Labelled photos from "Children Dataset", an image-classification folder in KaiserTrelles/Cardiac-Decision-Support-System-IoMT-AI-DDS. The possible labels are: AFIB, AVNRT, AVRT, atrial paced, normal, PJC, preexcitated PAC, ventricular paced.

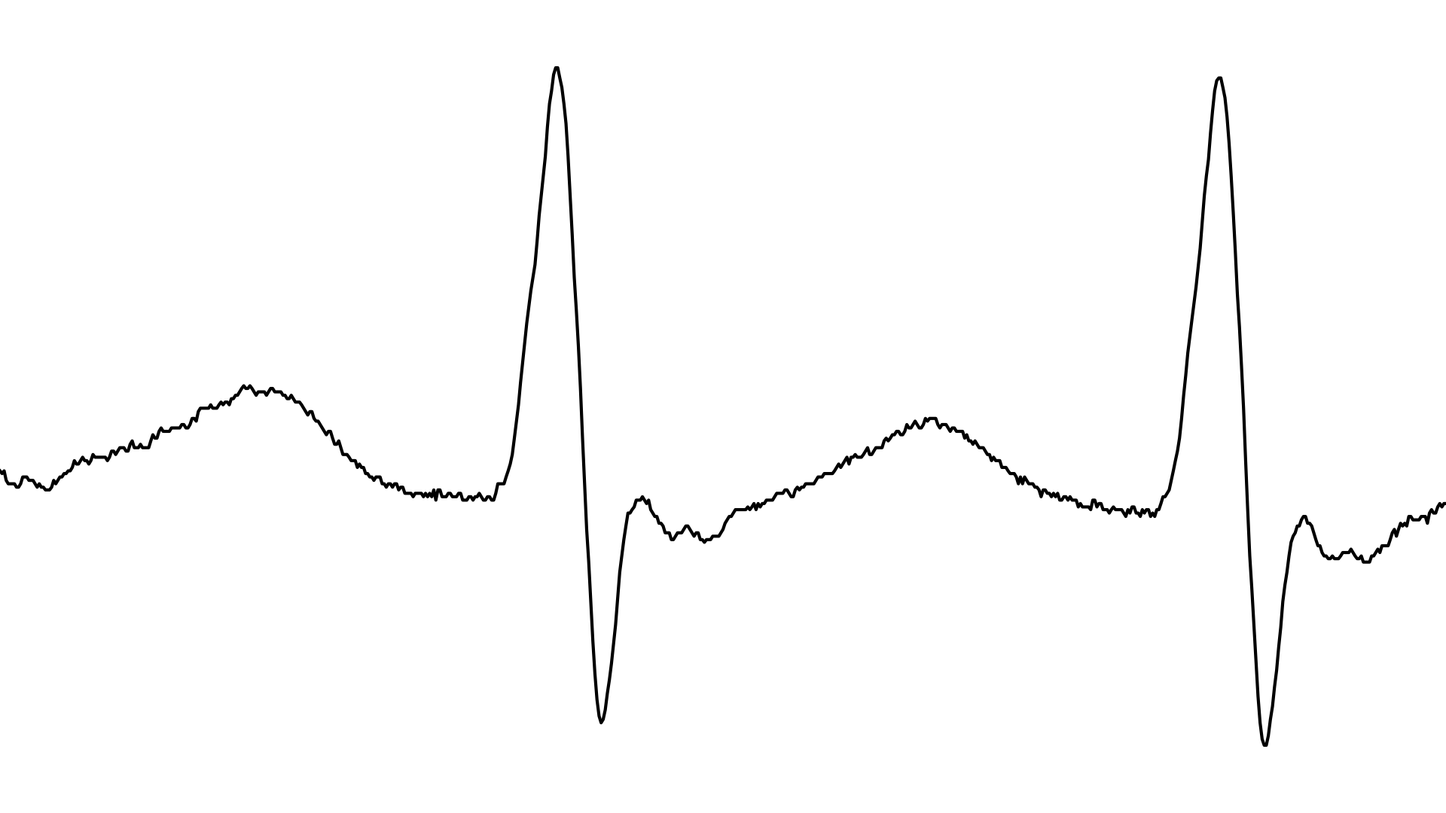
Label: AVNRT

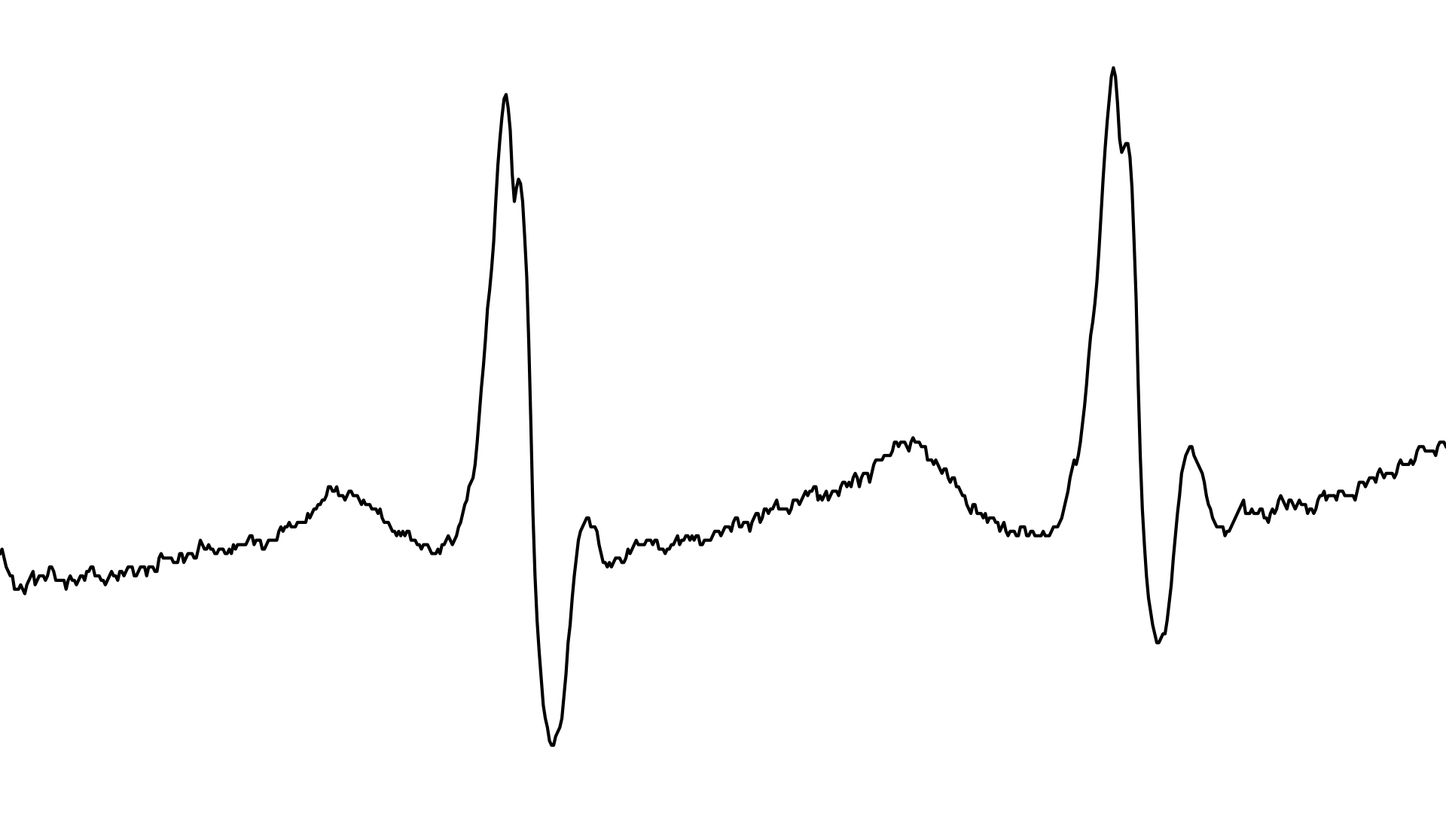
Label: PJC

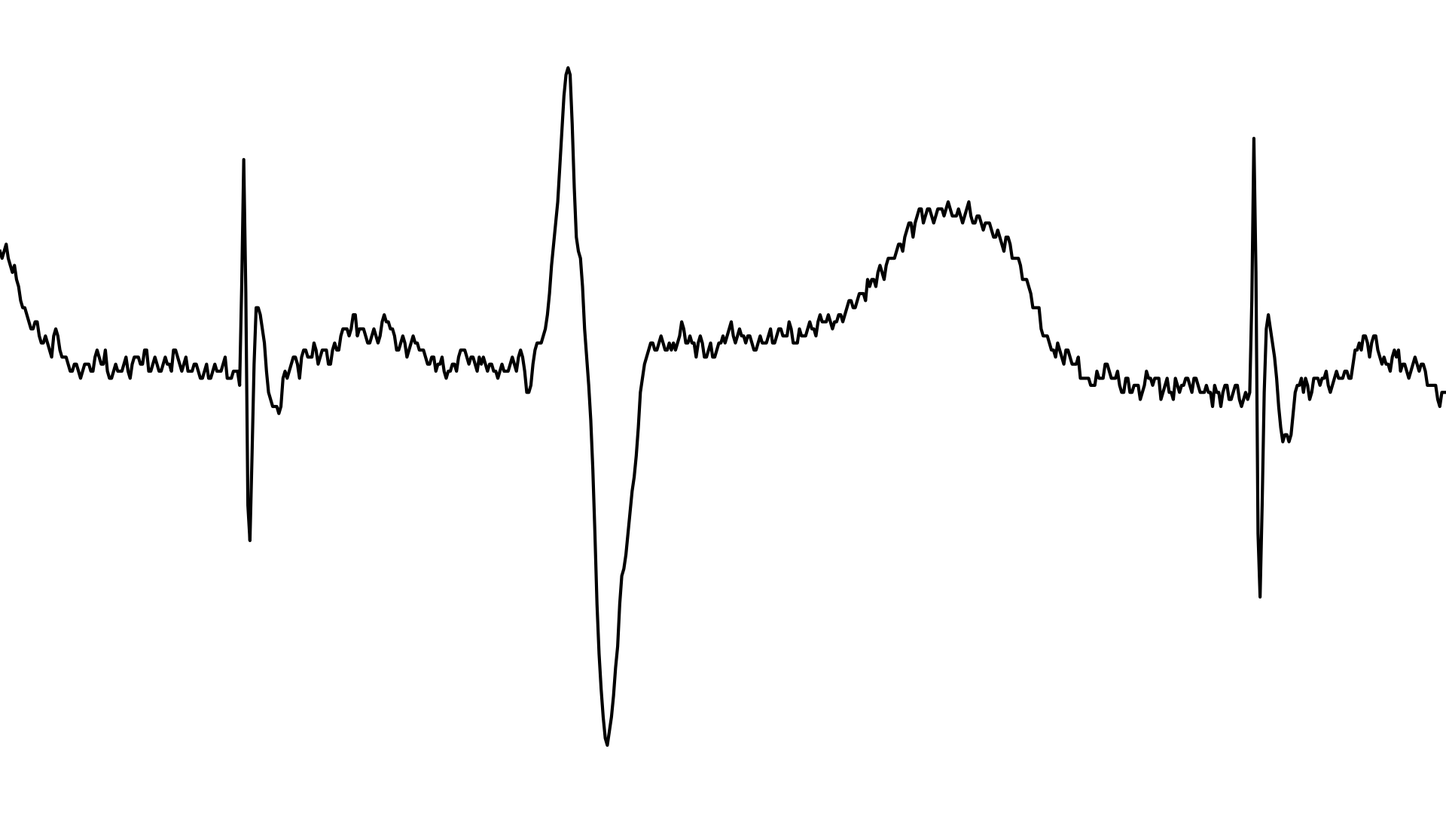
Label: atrial paced

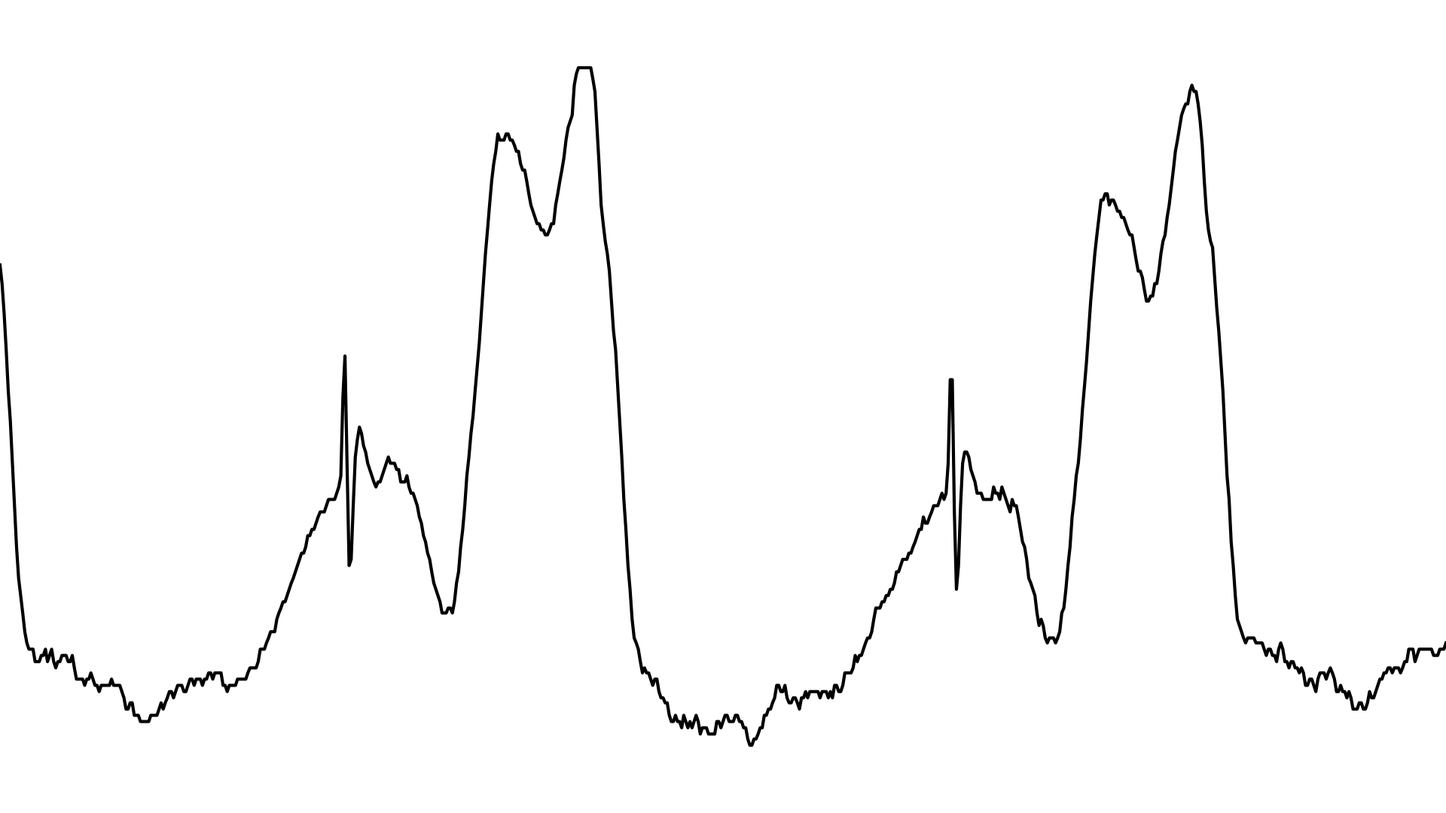
Label: ventricular paced

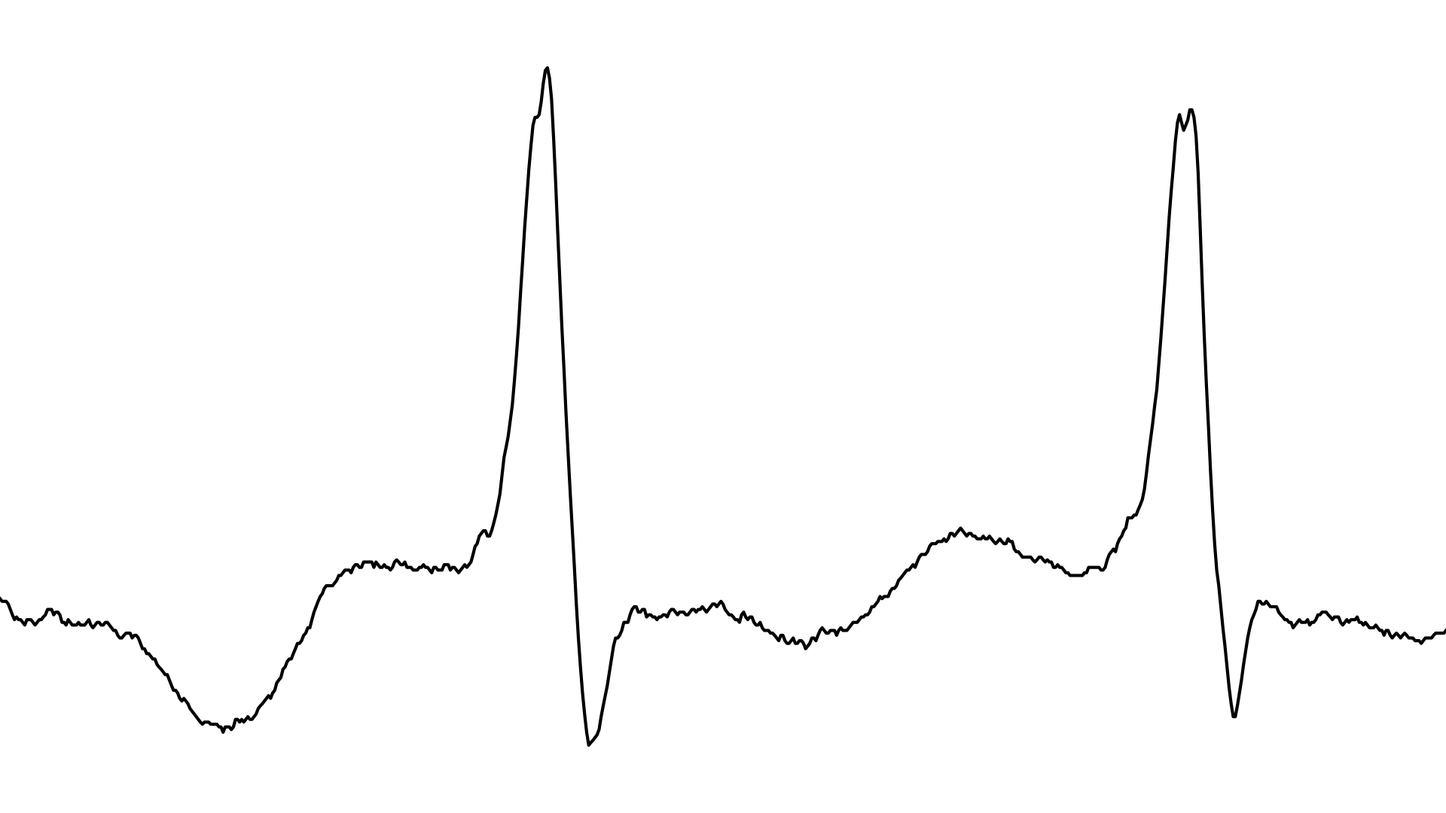
Label: AFIB

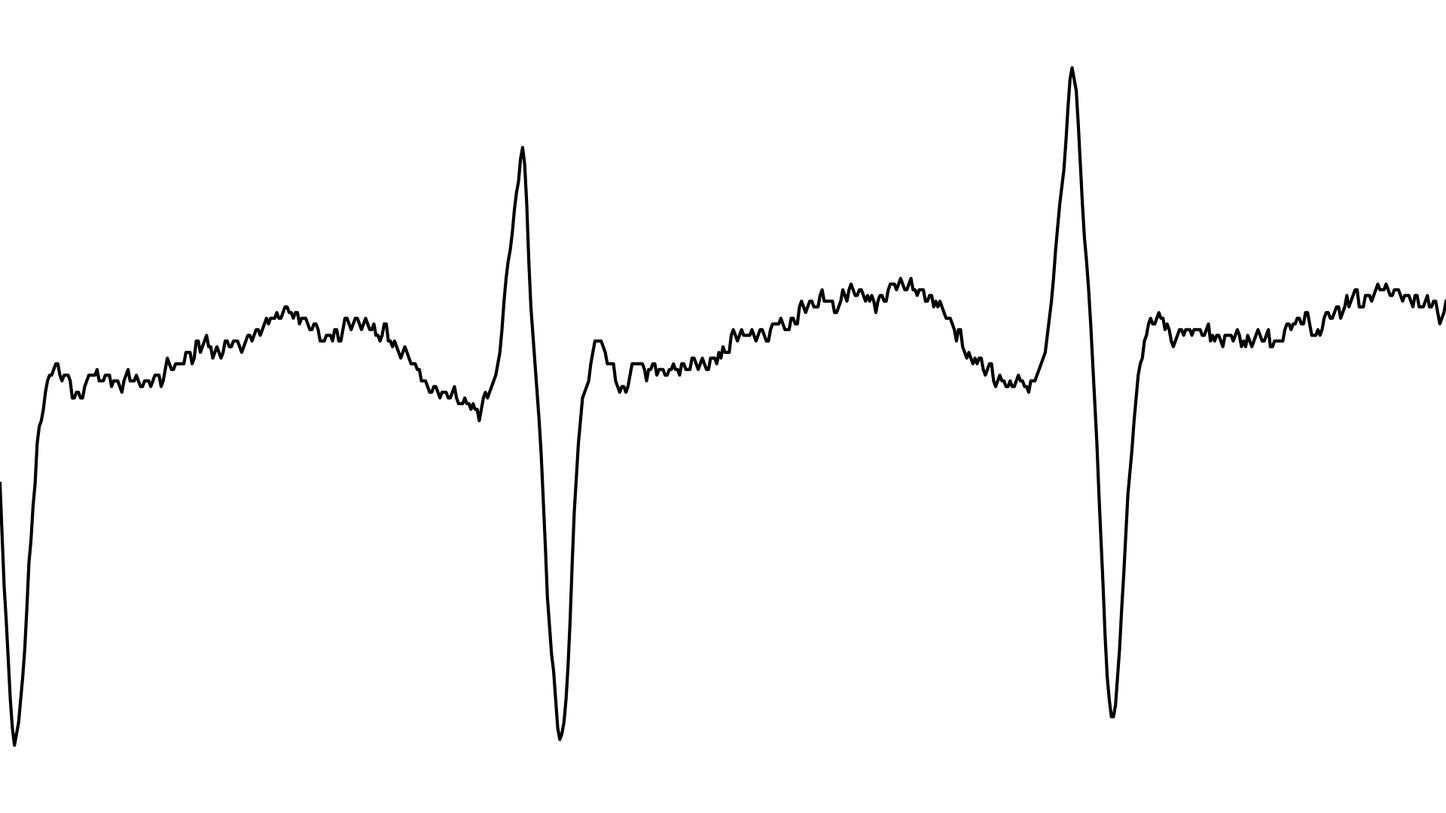
Label: AVRT
